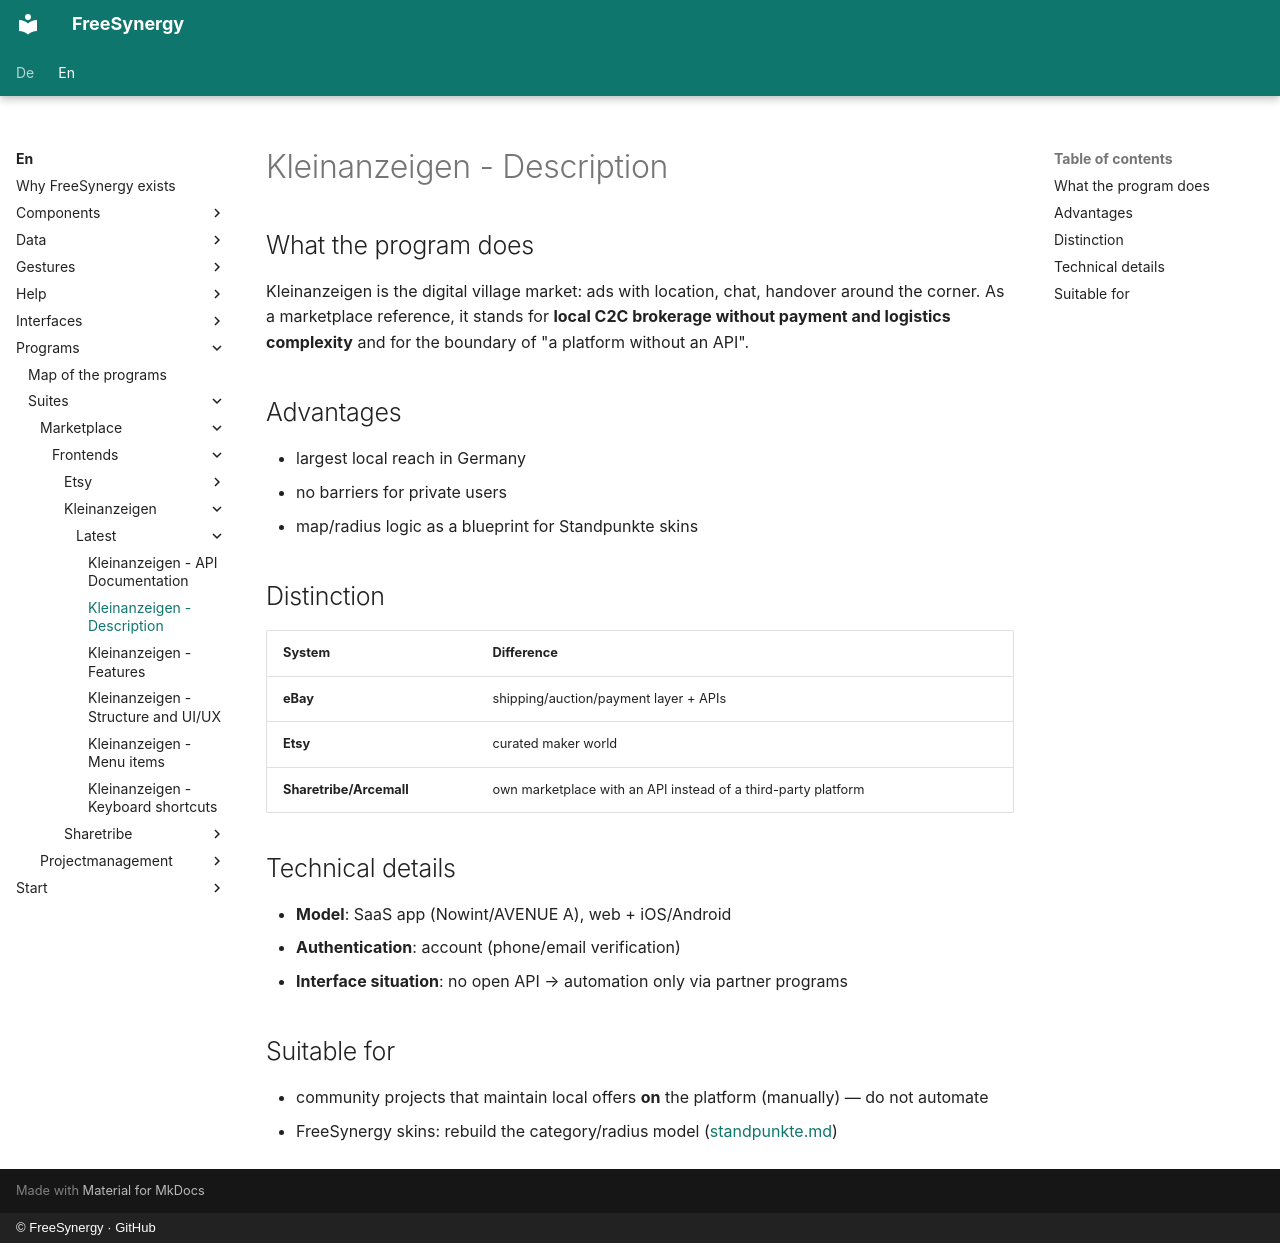

repository: FreeSynergy/fs-documentation · page: en/programs/suites/marketplace/frontends/kleinanzeigen/latest/description/index.html · generator: mkdocs · copyright: © FreeSynergy · GitHub

# Kleinanzeigen - Description

## What the program does

Kleinanzeigen is the digital village market: ads with location, chat, handover around the corner. As a marketplace reference, it stands for **local C2C brokerage without payment and logistics complexity** and for the boundary of "a platform without an API".

## Advantages

- largest local reach in Germany
- no barriers for private users
- map/radius logic as a blueprint for Standpunkte skins

## Distinction

| System | Difference |
|--------|-------------|
| **eBay** | shipping/auction/payment layer + APIs |
| **Etsy** | curated maker world |
| **Sharetribe/Arcemall** | own marketplace with an API instead of a third-party platform |

## Technical details

- **Model**: SaaS app (Nowint/AVENUE A), web + iOS/Android
- **Authentication**: account (phone/email verification)
- **Interface situation**: no open API → automation only via partner programs

## Suitable for

- community projects that maintain local offers **on** the platform (manually) — do not automate
- FreeSynergy skins: rebuild the category/radius model ([standpunkte.md](../../../../../apps/maps/standpunkte.md))
